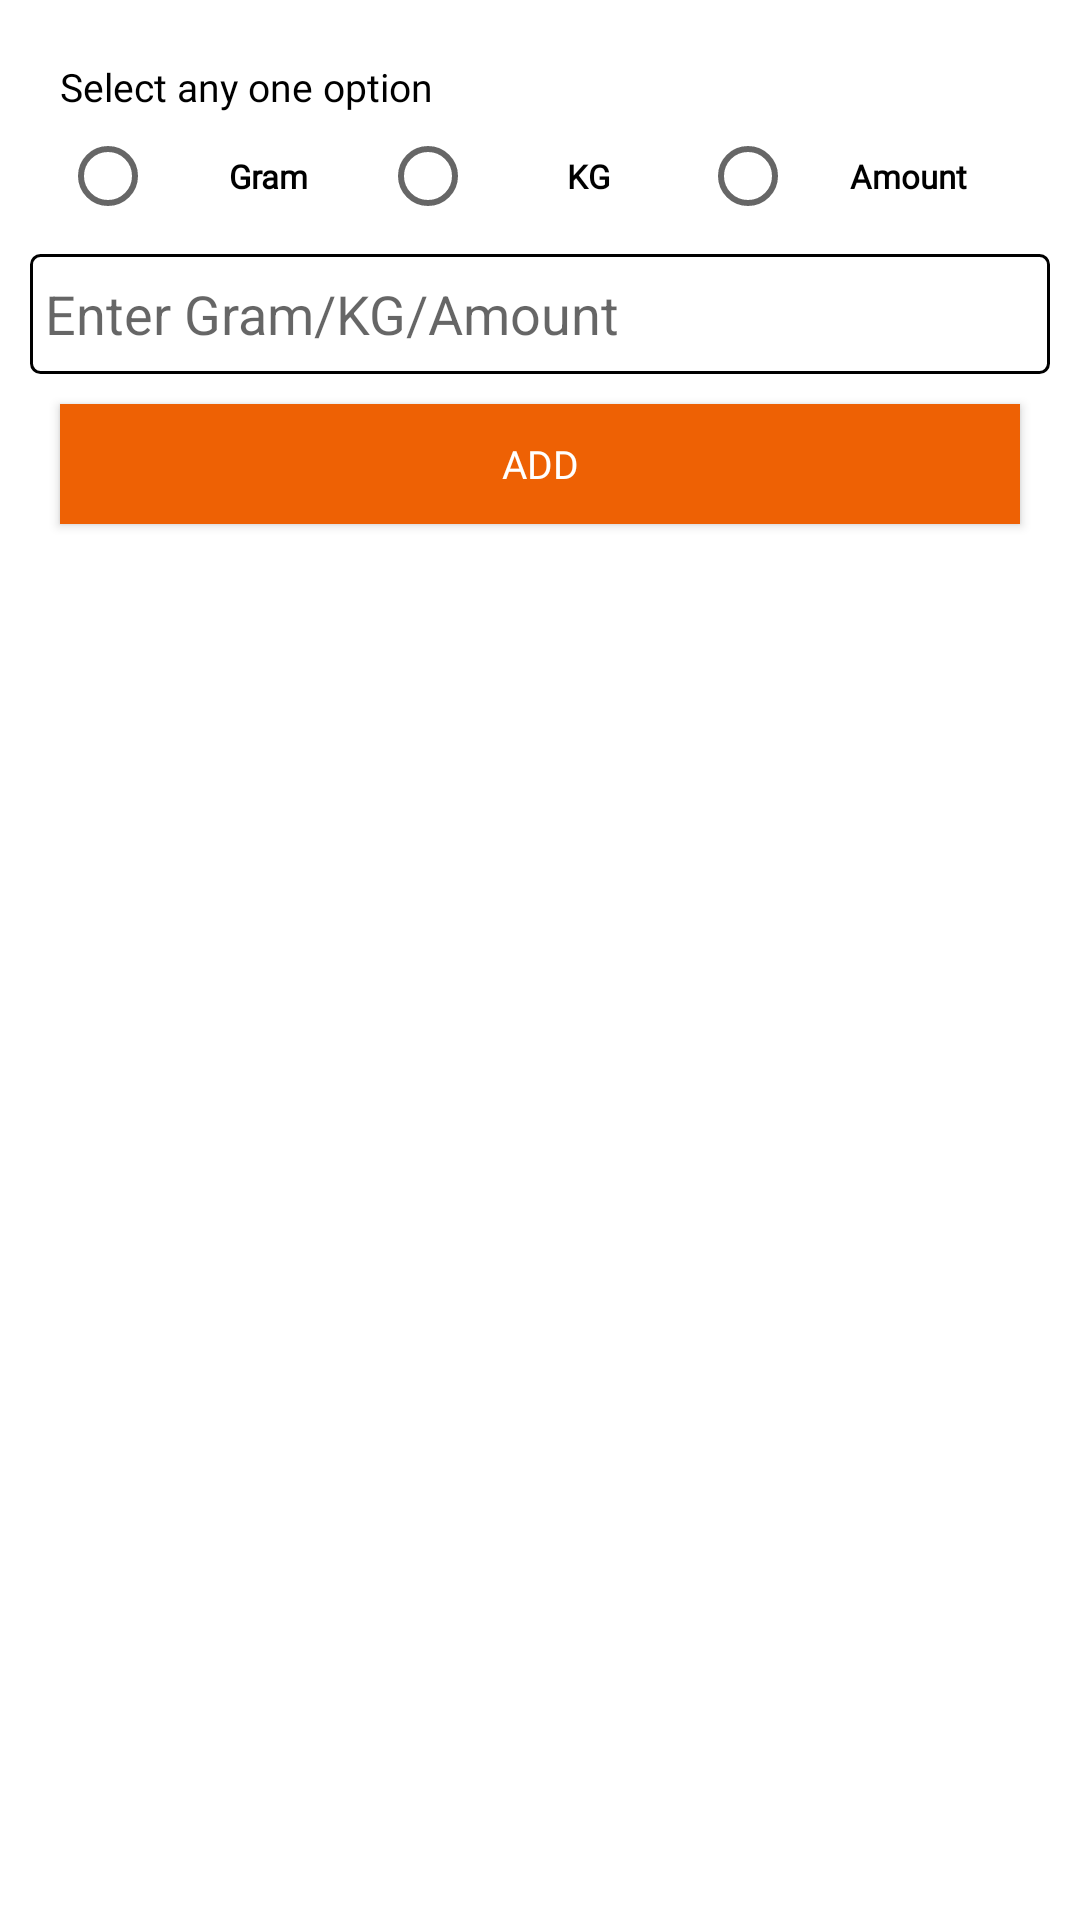

Produce the Android XML layout that renders to this screen, including the resource entries it uses.
<!-- AndroidManifest.xml: application theme AppTheme -->
<!-- res/layout/dialog_unit.xml -->
<?xml version="1.0" encoding="utf-8"?>
<LinearLayout
    android:background="@color/white"
    xmlns:android="http://schemas.android.com/apk/res/android"
    android:orientation="vertical"
    android:layout_width="match_parent"
    android:layout_height="wrap_content">

    <TextView
        android:textSize="@dimen/_13ssp"
        android:layout_marginTop="@dimen/_20sdp"
        android:layout_marginRight="@dimen/_20sdp"
        android:layout_marginLeft="@dimen/_20sdp"
        android:textColor="@color/black"
        android:text="Select any one option"
        android:fontFamily="@font/ps_regular"
        android:layout_width="match_parent"
        android:layout_height="wrap_content"></TextView>
    <RadioGroup
        android:layout_marginTop="@dimen/_5sdp"
        android:layout_marginRight="@dimen/_20sdp"
        android:layout_marginLeft="@dimen/_20sdp"
        android:orientation="horizontal"
        android:layout_width="match_parent"
        android:layout_height="wrap_content">
        <RadioButton
            android:id="@+id/rdGram"
            android:gravity="center"
            android:textStyle="bold"
            android:textSize="@dimen/_11ssp"
            android:fontFamily="@font/ps_regular"
            android:textColor="@color/black"
            android:text="Gram"
            android:layout_weight="1"
            android:layout_width="0dp"
            android:layout_height="wrap_content"></RadioButton>
        <RadioButton
            android:id="@+id/rdKG"
            android:gravity="center"
            android:textStyle="bold"
            android:textSize="@dimen/_11ssp"
            android:fontFamily="@font/ps_regular"
            android:textColor="@color/black"
            android:text="KG"
            android:layout_weight="1"
            android:layout_width="0dp"
            android:layout_height="wrap_content"></RadioButton>

        <RadioButton
            android:id="@+id/radAmount"
            android:gravity="center"
            android:textStyle="bold"
            android:textSize="@dimen/_11ssp"
            android:fontFamily="@font/ps_regular"
            android:textColor="@color/black"
            android:text="Amount"
            android:layout_weight="1"
            android:layout_width="0dp"
            android:layout_height="wrap_content"></RadioButton>
    </RadioGroup>
    <EditText
        android:textColor="@color/black"
        android:paddingLeft="@dimen/_5sdp"
        android:id="@+id/edtAmount"
        android:digits="0123456789"
        android:inputType="number"
        android:hint="Enter Gram/KG/Amount"
        android:background="@drawable/border_button"
        android:layout_margin="@dimen/_10sdp"
        android:layout_width="match_parent"
        android:layout_height="@dimen/_40sdp"></EditText>

    <Button
        android:layout_marginBottom="@dimen/_20sdp"
        android:id="@+id/btnAdd"
        android:textSize="@dimen/_13ssp"
        android:fontFamily="@font/m_semibold"
        android:textColor="@color/white"
        android:text="Add"
        android:background="@color/button_color"
        android:layout_marginRight="@dimen/_20sdp"
        android:layout_marginLeft="@dimen/_20sdp"
        android:layout_width="match_parent"
        android:layout_height="@dimen/_40sdp"></Button>
</LinearLayout>
<!-- resources referenced by this layout -->
<resources>
  <color name="black">#000000</color>
  <color name="button_color">#FFEE6104</color>
  <color name="white">#FFFFFF</color>
  <dimen name="_10sdp">10.00dp</dimen>
  <dimen name="_11ssp">11.00sp</dimen>
  <dimen name="_13ssp">13.00sp</dimen>
  <dimen name="_20sdp">20.00dp</dimen>
  <dimen name="_40sdp">40.00dp</dimen>
  <dimen name="_5sdp">5.00dp</dimen>
  <!-- drawable border_button (drawable) -->
  <?xml version="1.0" encoding="utf-8"?>
      <shape xmlns:android="http://schemas.android.com/apk/res/android"
          android:shape="rectangle">
  
      <corners android:radius="@dimen/_3sdp"></corners>
          <stroke
              android:width="@dimen/_1sdp"
              android:color="@color/black" />
      </shape>
  <style name="AppTheme" parent="Theme.AppCompat.Light.DarkActionBar">
          
          <item name="colorPrimary">@color/app_back_color</item>
          <item name="colorPrimaryDark">@color/app_back_color</item>
          <item name="colorAccent">@color/colorAccent</item>
      </style>
  <dimen name="_3sdp">3.00dp</dimen>
  <dimen name="_1sdp">1.00dp</dimen>
  <color name="app_back_color">#BF6227</color>
  <color name="colorAccent">#D81B60</color>
</resources>
